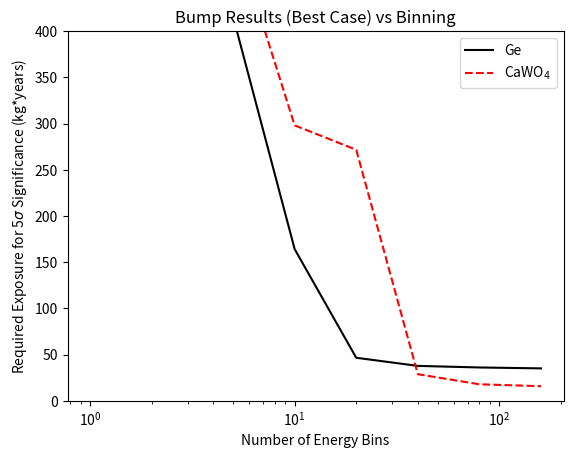
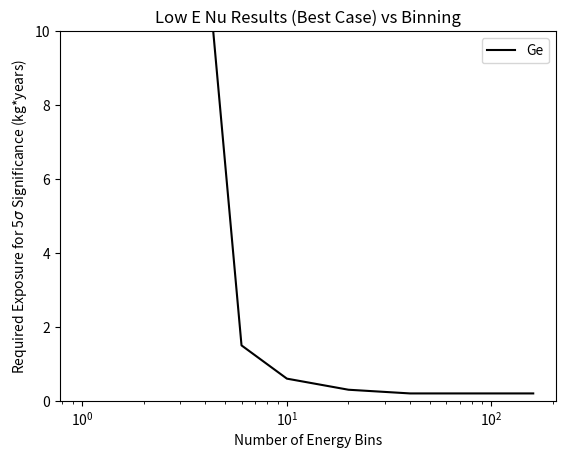

Generate these figures, in order, with matplotlib:
import numpy as np
import matplotlib.pyplot as plt
import os

if __name__ == "__main__":
    try:
        os.mkdir('plots')
    except OSError as e:
        pass

    bins =           np.array([1,    10,    20,    40,   80,   160])
    bump_res_ge =    np.array([1.e3, 164.2, 46.6,  37.8, 36.1, 35.1])
    bump_res_cawo4 = np.array([1.e3, 298.1, 271.7, 28.8, 17.9, 15.8])

    plt.figure()
    plt.semilogx(bins, bump_res_ge, 'k-', label="Ge")
    plt.semilogx(bins, bump_res_cawo4, 'r--', label=r'CaWO$_4$')
    plt.xlabel("Number of Energy Bins")
    plt.ylabel(r"Required Exposure for 5$\sigma$ Significance (kg*years)")
    plt.title("Bump Results (Best Case) vs Binning")
    plt.ylim(0., 400)
    plt.legend()
    plt.savefig("plots/bump_results_vs_bins.png")

    plt.figure()
    bins =          np.array([1,    3,   6,   10,  20,  40,  80,  160])
    lowenu_res_ge = np.array([1.e2, 20., 1.5, 0.6, 0.3, 0.2, 0.2, 0.2])
    plt.semilogx(bins, lowenu_res_ge, 'k-', label="Ge")
    plt.xlabel("Number of Energy Bins")
    plt.ylabel(r"Required Exposure for 5$\sigma$ Significance (kg*years)")
    plt.ylim(0., 10.)
    plt.title("Low E Nu Results (Best Case) vs Binning")
    plt.legend()
    plt.savefig("plots/lowenu_results_vs_bins.png")
